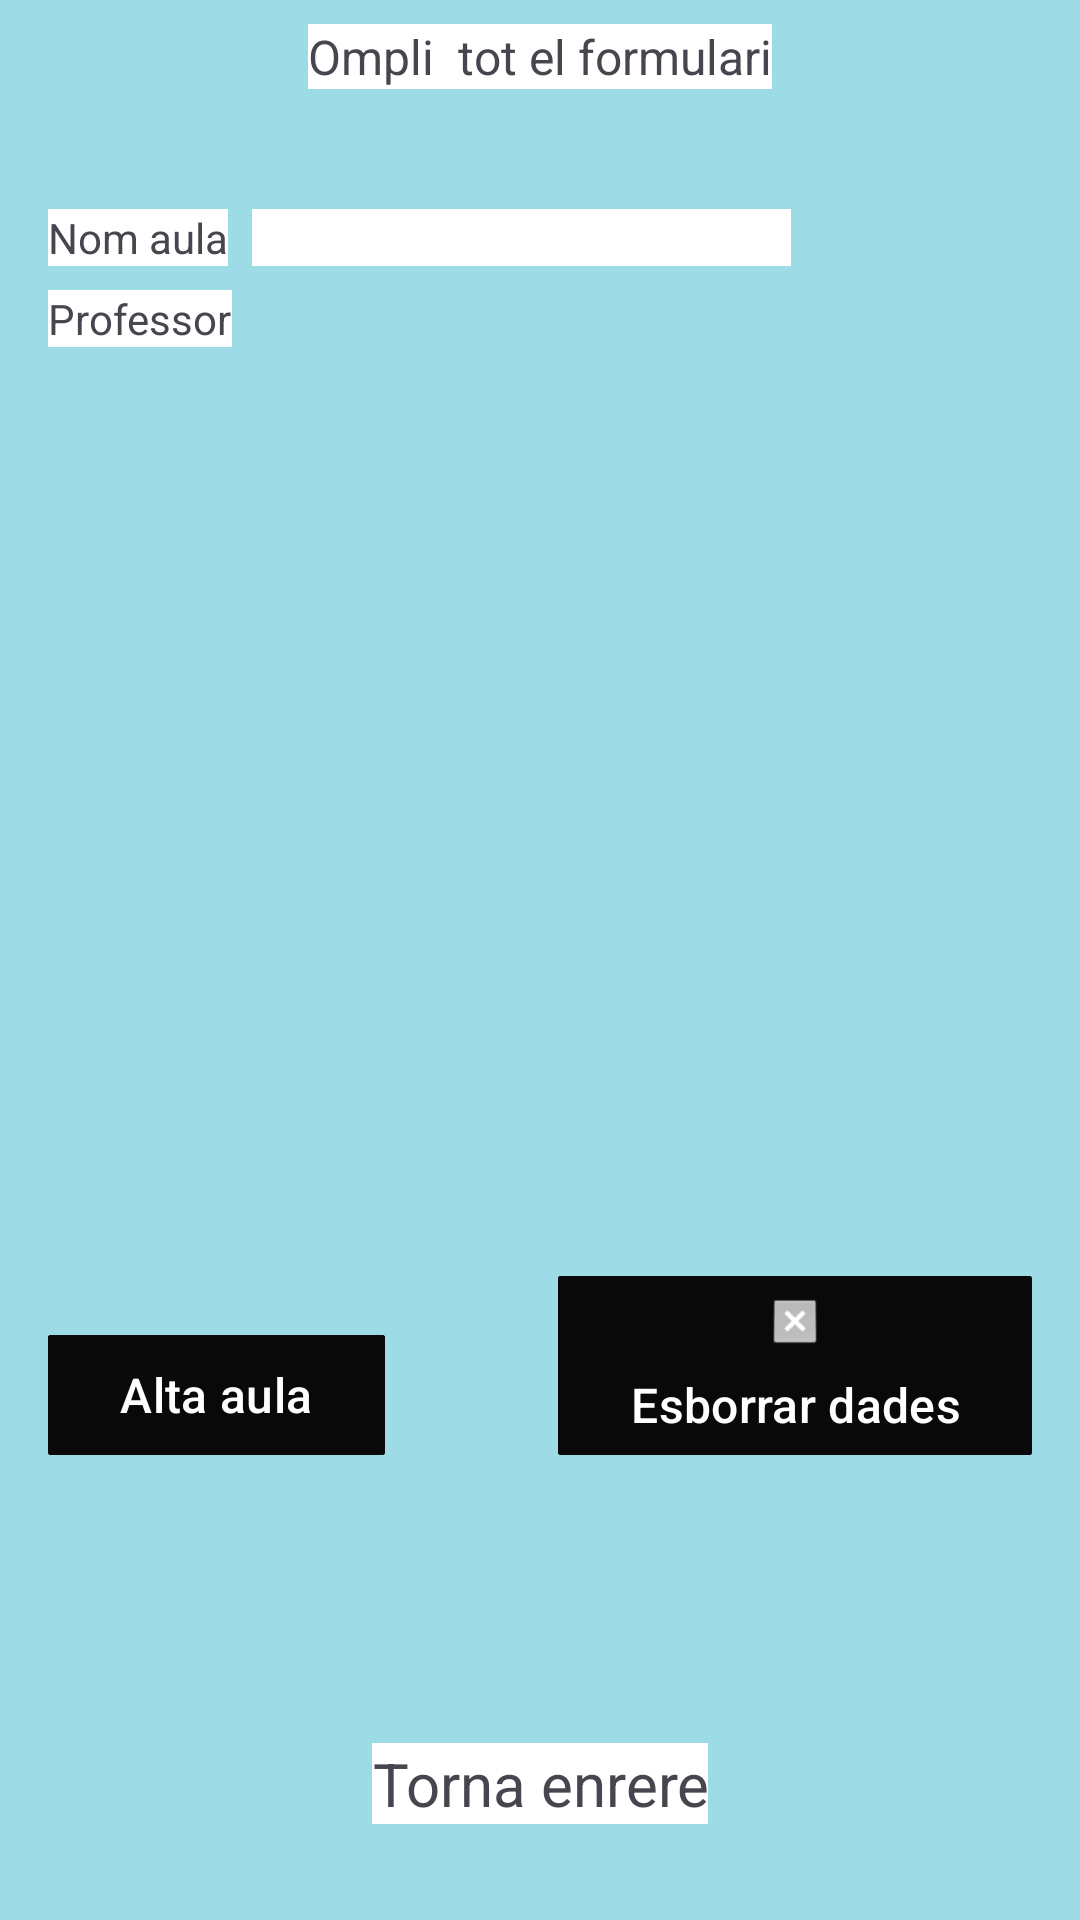

This screen was rendered from an Android layout file. Write that file and the resources it references.
<!-- AndroidManifest.xml: application theme Theme.Solapp -->
<!-- res/layout/fragment_afegir_aula.xml -->
<?xml version="1.0" encoding="utf-8"?>
<FrameLayout xmlns:android="http://schemas.android.com/apk/res/android"
    xmlns:app="http://schemas.android.com/apk/res-auto"
    xmlns:tools="http://schemas.android.com/tools"
    android:layout_width="match_parent"
    android:layout_height="match_parent"
    tools:context=".ui.admin.aules.AfegirAula">

    <androidx.constraintlayout.widget.ConstraintLayout
        android:layout_width="match_parent"
        android:layout_height="match_parent"
        android:background="@color/solapp_background">


        <Button
            android:id="@+id/altaBtn"
            android:layout_width="wrap_content"
            android:layout_height="wrap_content"
            android:layout_marginStart="16dp"
            android:layout_marginBottom="16dp"
            android:backgroundTint="#090909"
            android:clickable="true"
            android:enabled="true"
            android:text="Alta aula"
            android:textAlignment="center"
            android:textSize="16sp"
            android:visibility="visible"
            app:cornerRadius="1dp"
            app:icon="@drawable/baseline_table_restaurant_24"
            app:iconGravity="top"
            app:layout_constraintBottom_toTopOf="@+id/imageView4"
            app:layout_constraintStart_toStartOf="parent" />

        <Button
            android:id="@+id/esborrarBtn"
            android:layout_width="wrap_content"
            android:layout_height="wrap_content"
            android:layout_marginEnd="16dp"
            android:layout_marginBottom="16dp"
            android:backgroundTint="#090909"
            android:clickable="true"
            android:enabled="true"
            android:text="Esborrar dades"
            android:textAlignment="center"
            android:textSize="16sp"
            android:visibility="visible"
            app:cornerRadius="1dp"
            app:icon="@android:drawable/btn_dialog"
            app:iconGravity="top"
            app:iconTint="#FFFFFF"
            app:layout_constraintBottom_toTopOf="@+id/imageView4"
            app:layout_constraintEnd_toEndOf="parent" />

        <TextView
            android:id="@+id/textView20"
            android:layout_width="wrap_content"
            android:layout_height="wrap_content"
            android:layout_marginTop="8dp"
            android:background="#FFFFFF"
            android:text="Ompli  tot el formulari"
            android:textSize="16sp"
            app:layout_constraintEnd_toEndOf="parent"
            app:layout_constraintStart_toStartOf="parent"
            app:layout_constraintTop_toTopOf="parent" />

        <TextView
            android:id="@+id/textView10"
            android:layout_width="wrap_content"
            android:layout_height="wrap_content"
            android:layout_marginBottom="32dp"
            android:background="#FFFFFF"
            android:text="Torna enrere"
            android:textAlignment="center"
            android:textSize="20sp"
            app:layout_constraintBottom_toBottomOf="parent"
            app:layout_constraintEnd_toEndOf="parent"
            app:layout_constraintStart_toStartOf="parent" />

        <ImageView
            android:id="@+id/imageView4"
            android:layout_width="60dp"
            android:layout_height="60dp"
            android:layout_marginBottom="16dp"
            android:src="@drawable/logo"
            app:layout_constraintBottom_toTopOf="@+id/textView10"
            app:layout_constraintEnd_toEndOf="parent"
            app:layout_constraintStart_toStartOf="parent" />

        <ScrollView
            android:id="@+id/scrollView2"
            android:layout_width="0dp"
            android:layout_height="0dp"
            android:layout_marginTop="8dp"
            android:layout_marginBottom="8dp"
            app:layout_constraintBottom_toTopOf="@+id/altaBtn"
            app:layout_constraintEnd_toEndOf="parent"
            app:layout_constraintStart_toStartOf="parent"
            app:layout_constraintTop_toBottomOf="@+id/textView20">

            <androidx.constraintlayout.widget.ConstraintLayout
                android:layout_width="wrap_content"
                android:layout_height="wrap_content">

                <TextView
                    android:id="@+id/textView22"
                    android:layout_width="wrap_content"
                    android:layout_height="wrap_content"
                    android:layout_marginStart="16dp"
                    android:layout_marginTop="8dp"
                    android:background="#FFFFFF"
                    android:text="Professor"
                    app:layout_constraintStart_toStartOf="parent"
                    app:layout_constraintTop_toBottomOf="@+id/textView9" />

                <EditText
                    android:id="@+id/editTextNomAula"
                    android:layout_width="wrap_content"
                    android:layout_height="wrap_content"
                    android:layout_marginStart="8dp"
                    android:layout_marginTop="32dp"
                    android:background="#FFFFFF"
                    android:ems="11"
                    android:focusableInTouchMode="true"
                    android:singleLine="true"
                    android:textSize="14sp"
                    app:layout_constraintStart_toEndOf="@+id/textView9"
                    app:layout_constraintTop_toTopOf="parent" />

                <TextView
                    android:id="@+id/textView9"
                    android:layout_width="wrap_content"
                    android:layout_height="wrap_content"
                    android:layout_marginStart="16dp"
                    android:layout_marginTop="32dp"
                    android:background="#FFFFFF"
                    android:text="Nom aula"
                    app:layout_constraintStart_toStartOf="parent"
                    app:layout_constraintTop_toTopOf="parent" />

                <Spinner
                    android:id="@+id/spinnerProfessors"
                    android:layout_width="wrap_content"
                    android:layout_height="wrap_content"
                    android:layout_marginStart="8dp"
                    android:layout_marginTop="8dp"
                    android:background="#FFFFFF"
                    android:prompt="@string/spinnerProfessors"
                    android:spinnerMode="dialog"
                    android:textSize="14sp"
                    app:layout_constraintStart_toEndOf="@+id/textView22"
                    app:layout_constraintTop_toBottomOf="@+id/editTextNomAula" />

            </androidx.constraintlayout.widget.ConstraintLayout>
        </ScrollView>


    </androidx.constraintlayout.widget.ConstraintLayout>

</FrameLayout>
<!-- resources referenced by this layout -->
<resources>
  <color name="solapp_background">#9DDBE6</color>
  <string name="spinnerProfessors">Professors</string>
  <style name="Theme.Solapp" parent="Base.Theme.Solapp" />
  <style name="Base.Theme.Solapp" parent="Theme.Material3.DayNight.NoActionBar">
          
          
      </style>
</resources>
